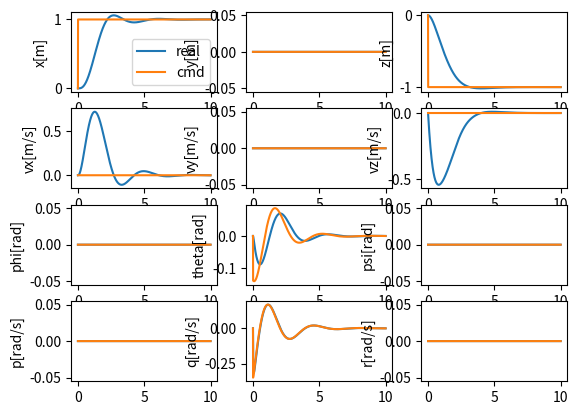

This figure's Python source:
import sys
import os
import numpy as np
import matplotlib.pyplot as plt
from math import sin,cos,tan
from scipy.spatial.transform import Rotation as R

class DroneControlSim:
    def __init__(self):
        self.sim_time = 10 
        self.sim_step = 0.002
        self.drone_states = np.zeros((int(self.sim_time/self.sim_step), 12))
        self.time= np.zeros((int(self.sim_time/self.sim_step),))
        self.rate_cmd = np.zeros((int(self.sim_time/self.sim_step), 3)) 
        self.attitude_cmd = np.zeros((int(self.sim_time/self.sim_step), 3)) 
        self.velocity_cmd = np.zeros((int(self.sim_time/self.sim_step), 3)) 
        self.position_cmd = np.zeros((int(self.sim_time/self.sim_step), 3)) 
        self.pointer = 0 

        self.trajectory_ref = np.zeros((int(self.sim_time/self.sim_step), 6)) 

        self.I_xx = 2.32e-3
        self.I_yy = 2.32e-3
        self.I_zz = 2.32e-3
        self.m = 1
        self.g = 9.8
        self.I = np.array([[self.I_xx, .0,.0],[.0,self.I_yy,.0],[.0,.0,self.I_zz]])


        self.position_des = [[0,0,0]]
        self.velocity_des = [[0,0,0]]
        self.attitude_des = [[0,0,0]]
        self.bodyrate_des = [[0,0,0]]


    def run(self):
        for self.pointer in range(self.drone_states.shape[0]-1):
            self.time[self.pointer] = self.pointer * self.sim_step

            # pos_sp = np.array([1,0,-1])self.trajectory_ref[self.pointer,0:3]
            # pos_cmd,vel_cmd = self.trajectory_generator(pos_sp) 
            pos_cmd = np.array([1,0,-1])
            vel_cmd = np.array([0,0,0])
            att_cmd,thrust_cmd = self.feedback_control(pos_cmd,vel_cmd)

            # att_cmd = np.array([0,1,0])
            rate_cmd = self.attitude_controller(att_cmd)
            M_cmd = self.rate_controller(rate_cmd)

            dx = self.drone_dynamics(thrust_cmd, M_cmd)
            self.drone_states[self.pointer + 1] = self.drone_states[self.pointer] + self.sim_step * dx

            self.position_des.append(pos_cmd)
            self.velocity_des.append(vel_cmd)
            self.attitude_des.append(att_cmd)
            self.bodyrate_des.append(rate_cmd)



            
        self.time[-1] = self.sim_time

    def trajectory_generator(self,pos_sp):
        kp = 2
        self.trajectory_ref[self.pointer,3:6]= kp @ np.array(pos_sp-self.trajectory_ref[self.pointer,0:3])
        self.trajectory_ref[self.pointer+1,0:3] = self.trajectory_ref[self.pointer]+self.sim_step*self.trajectory_ref[self.pointer,0:3]

        return self.trajectory_ref[self.pointer,0:3],self.trajectory_ref[self.pointer,3:6]

        

    def drone_dynamics(self,T,M):
        # Input:
        # T: float Thrust
        # M: np.array (3,)  Moments in three axes
        # Output: np.array (12,) the derivative (dx) of the drone 
        
        x = self.drone_states[self.pointer,0]
        y = self.drone_states[self.pointer,1]
        z = self.drone_states[self.pointer,2]
        vx = self.drone_states[self.pointer,3]
        vy = self.drone_states[self.pointer,4]
        vz = self.drone_states[self.pointer,5]
        phi = self.drone_states[self.pointer,6]
        theta = self.drone_states[self.pointer,7]
        psi = self.drone_states[self.pointer,8]
        p = self.drone_states[self.pointer,9]
        q = self.drone_states[self.pointer,10]
        r = self.drone_states[self.pointer,11]

        R_d_angle = np.array([[1,tan(theta)*sin(phi),tan(theta)*cos(phi)],\
                             [0,cos(phi),-sin(phi)],\
                             [0,sin(phi)/cos(theta),cos(phi)/cos(theta)]])


        R_E_B = np.array([[cos(theta)*cos(psi),cos(theta)*sin(psi),-sin(theta)],\
                          [sin(phi)*sin(theta)*cos(psi)-cos(phi)*sin(psi),sin(phi)*sin(theta)*sin(psi)+cos(phi)*cos(psi),sin(phi)*cos(theta)],\
                          [cos(phi)*sin(theta)*cos(psi)+sin(phi)*sin(psi),cos(phi)*sin(theta)*sin(psi)-sin(phi)*cos(psi),cos(phi)*cos(theta)]])

        d_position = np.array([vx,vy,vz])
        d_velocity = np.array([.0,.0,self.g]) + R_E_B.transpose()@np.array([.0,.0,T])
        d_angle = R_d_angle@np.array([p,q,r])
        d_q = np.linalg.inv(self.I)@(M-np.cross(np.array([p,q,r]),self.I@np.array([p,q,r])))

        dx = np.concatenate((d_position,d_velocity,d_angle,d_q))

        return dx 


    def feedback_control(self,pos_cmd,vel_cmd):
        k_p = 0.8 
        k_v = 2 
        K_pos = np.array([[k_p,0,0],[0,k_p,0],[0,0,k_p]])
        K_vel = np.array([[k_v,0,0],[0,k_v,0],[0,0,k_v]])
        acc_g = np.array([0, 0, self.g])

        current_pos = self.drone_states[self.pointer,0:3]
        current_vel = self.drone_states[self.pointer,3:6]

        psi = self.drone_states[self.pointer,8]

        # acc_fb = K_pos @ (pos_cmd - current_pos) + K_vel @ (vel_cmd - current_vel)
        acc_fb = K_vel @ (K_pos @ (pos_cmd - current_pos) - current_vel)

        # acc_fb = K_vel @ (vel_cmd - current_vel)
        acc_des = np.array( acc_fb - acc_g)


        z_b_des = np.array(-acc_des / np.linalg.norm(acc_des))
        y_c = np.array([-sin(psi),cos(psi),0])
        x_b_des = np.cross(y_c,z_b_des) / np.linalg.norm(np.cross(y_c,z_b_des))
        y_b_des = np.cross(z_b_des,x_b_des)
        T_des = np.dot(acc_des, z_b_des)

        R_E_B = R.from_matrix(np.transpose(np.array([x_b_des,y_b_des,z_b_des])))
        psi_cmd,theta_cmd,phi_cmd = R_E_B.as_euler('zyx')

        self.cmd_bound(phi_cmd,30.0/180*3.14,-30.0/180*3.14)
        self.cmd_bound(theta_cmd,30.0/180*3.14,-30.0/180*3.14)

        att_cmd = np.array([phi_cmd,theta_cmd,psi_cmd])
        
        return att_cmd, T_des




    def cmd_bound(self,cmd,ub,lb):
        if cmd > ub:
            cmd = ub
        elif cmd < lb:
            cmd = ub
        return cmd

    def rate_controller(self,cmd):
        kp = np.array([0.1, 0.1, 0.1])
        M_cmd = kp * (cmd - self.drone_states[self.pointer, 9:12])

        return M_cmd

    def attitude_controller(self,cmd):
        kp = [2.5, 2.5, 2.5]
        rate_cmd = kp * (cmd - self.drone_states[self.pointer, 6:9])
        # self.drone_states[self.pointer, 6:9] = M 
        # Input: cmd np.array (3,) attitude commands
        # Output: M np.array (3,) rate commands
        return rate_cmd

    def velocity_controller(self,cmd):
        kp = [0.8, 0.8, 0.8]
        phi_cmd = kp[0] * (cmd[0] - self.drone_states[self.pointer, 3])
        theta_cmd = kp[1] * (cmd[1] - self.drone_states[self.pointer, 4])
        thrust_cmd = -self.m * self.g + kp[2] * (cmd[2] - self.drone_states[self.pointer, 5])
        
        # kp = [2.25, 2.25, 2.25]
        # attitude_cmd = kp * (cmd - self.drone_states[self.pointer, 6:9])
        # Input: cmd np.array (3,) velocity commands
        # Output: M np.array (2,) phi and theta commands and thrust cmd
        return thrust_cmd,phi_cmd,theta_cmd

    def position_controller(self,cmd):
        kp = [0.3, 0.3, -0.3]
        position_cmd = kp * (cmd - self.drone_states[self.pointer, 0:3])

        # Input: cmd np.array (3,) position commands
        # Output: M np.array (3,) velocity commands
        return position_cmd


    def plot_states(self):
        fig1, ax1 = plt.subplots(4,3)
        self.position_cmd[-1] = self.position_cmd[-2]
        ax1[0,0].plot(self.time,self.drone_states[:,0],label='real')
        ax1[0,0].plot(self.time,np.array(self.position_des)[:,0],label='cmd')
        ax1[0,0].set_ylabel('x[m]')
        ax1[0,1].plot(self.time,self.drone_states[:,1])
        ax1[0,1].plot(self.time,np.array(self.position_des)[:,1])
        ax1[0,1].set_ylabel('y[m]')
        ax1[0,2].plot(self.time,self.drone_states[:,2])
        ax1[0,2].plot(self.time,np.array(self.position_des)[:,2])
        ax1[0,2].set_ylabel('z[m]')
        ax1[0,0].legend()

        self.velocity_cmd[-1] = self.velocity_cmd[-2]
        ax1[1,0].plot(self.time,self.drone_states[:,3])
        ax1[1,0].plot(self.time,np.array(self.velocity_des)[:,0])
        ax1[1,0].set_ylabel('vx[m/s]')
        ax1[1,1].plot(self.time,self.drone_states[:,4])
        ax1[1,1].plot(self.time,np.array(self.velocity_des)[:,1])
        ax1[1,1].set_ylabel('vy[m/s]')
        ax1[1,2].plot(self.time,self.drone_states[:,5])
        ax1[1,2].plot(self.time,np.array(self.velocity_des)[:,2])
        ax1[1,2].set_ylabel('vz[m/s]')

        self.attitude_cmd[-1] = self.attitude_cmd[-2]
        ax1[2,0].plot(self.time,self.drone_states[:,6])
        ax1[2,0].plot(self.time,np.array(self.attitude_des)[:,0])
        ax1[2,0].set_ylabel('phi[rad]')
        ax1[2,1].plot(self.time,self.drone_states[:,7])
        ax1[2,1].plot(self.time,np.array(self.attitude_des)[:,1])
        ax1[2,1].set_ylabel('theta[rad]')
        ax1[2,2].plot(self.time,self.drone_states[:,8])
        ax1[2,2].plot(self.time,np.array(self.attitude_des)[:,2])
        ax1[2,2].set_ylabel('psi[rad]')

        # self.rate_cmd[-1] = self.rate_cmd[-2]
        # ax1[3,0].plot(self.time,self.drone_states[:,9])
        # ax1[3,0].plot(self.time,self.rate_cmd[:,0])
        # ax1[3,0].set_ylabel('p[rad/s]')
        # ax1[3,1].plot(self.time,self.drone_states[:,10])
        # ax1[3,1].plot(self.time,self.rate_cmd[:,1])
        # ax1[3,1].set_ylabel('q[rad/s]')
        # ax1[3,2].plot(self.time,self.drone_states[:,11])
        # ax1[3,2].plot(self.time,self.rate_cmd[:,2])
        # ax1[3,2].set_ylabel('r[rad/s]')

        # self.forward_bodyrate_cmd[-1] = self.forward_bodyrate_cmd[-2]
        ax1[3,0].plot(self.time,self.drone_states[:,9])
        ax1[3,0].plot(self.time,np.array(self.bodyrate_des)[:,0])
        ax1[3,0].set_ylabel('p[rad/s]')
        ax1[3,1].plot(self.time,self.drone_states[:,10])
        ax1[3,1].plot(self.time,np.array(self.bodyrate_des)[:,1])
        ax1[3,1].set_ylabel('q[rad/s]')
        ax1[3,2].plot(self.time,self.drone_states[:,11])
        ax1[3,2].plot(self.time,np.array(self.bodyrate_des)[:,2])
        ax1[3,2].set_ylabel('r[rad/s]')

if __name__ == "__main__":
    drone = DroneControlSim()
    drone.run()
    drone.plot_states()
    plt.show()
    
